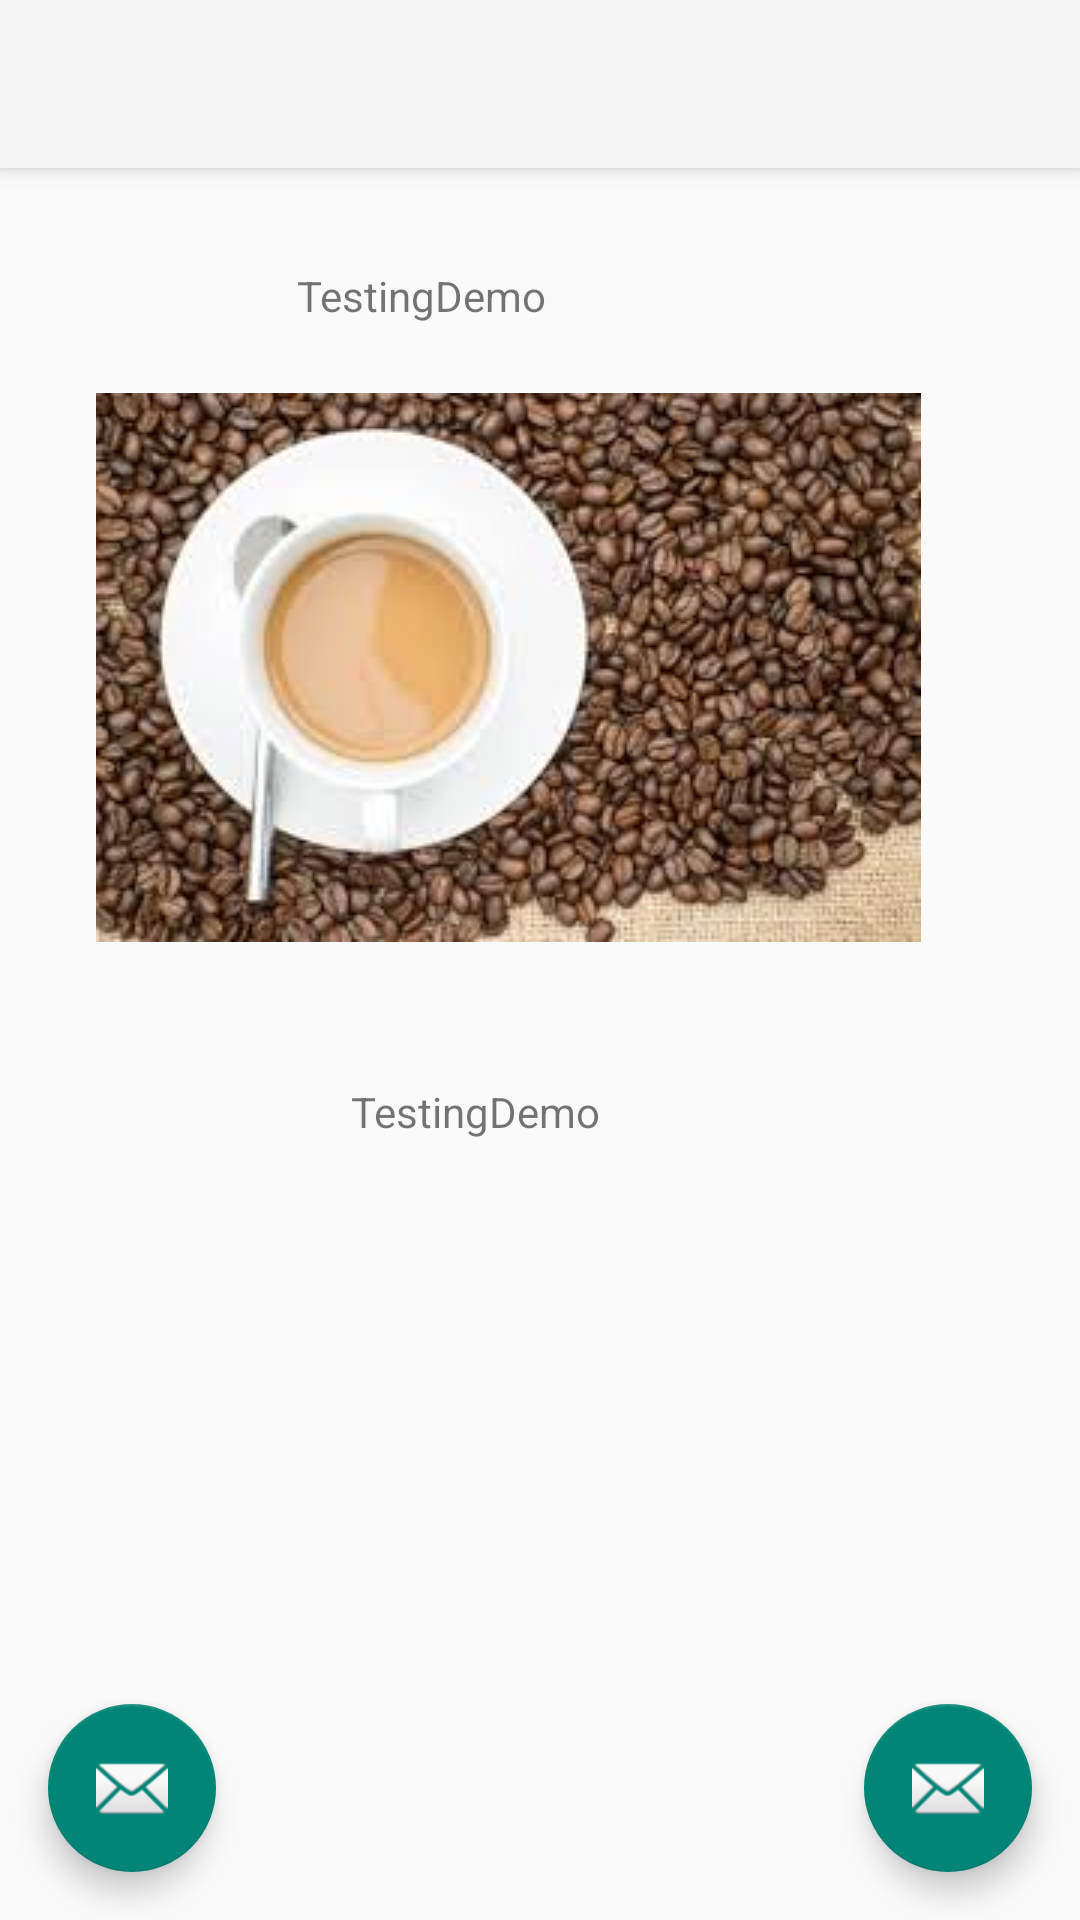

This screen was rendered from an Android layout file. Write that file and the resources it references.
<!-- AndroidManifest.xml: application theme AppTheme -->
<!-- res/layout/activity_coffee.xml -->
<?xml version="1.0" encoding="utf-8"?>
<androidx.coordinatorlayout.widget.CoordinatorLayout xmlns:android="http://schemas.android.com/apk/res/android"
  xmlns:app="http://schemas.android.com/apk/res-auto"
  xmlns:tools="http://schemas.android.com/tools"
  android:id="@+id/activity_coffee"
  android:layout_width="match_parent"
  android:layout_height="match_parent"
  tools:context=".coffee.CoffeeActivity">

  <com.google.android.material.appbar.AppBarLayout
    android:layout_width="match_parent"
    android:layout_height="wrap_content"
    android:theme="@style/AppTheme.AppBarOverlay">

    <androidx.appcompat.widget.Toolbar
      android:id="@+id/toolbar"
      android:layout_width="match_parent"
      android:layout_height="?attr/actionBarSize"
      android:background="?attr/colorPrimary"
      app:popupTheme="@style/AppTheme.PopupOverlay" />

  </com.google.android.material.appbar.AppBarLayout>

  <include layout="@layout/content_coffee" />

  <com.google.android.material.floatingactionbutton.FloatingActionButton
    android:id="@+id/fab"
    android:layout_width="wrap_content"
    android:layout_height="wrap_content"
    android:layout_gravity="bottom|end"
    android:layout_margin="@dimen/fab_margin"
    app:srcCompat="@android:drawable/ic_dialog_email" />

  <com.google.android.material.floatingactionbutton.FloatingActionButton
    android:id="@+id/fab1"
    android:layout_width="wrap_content"
    android:layout_height="wrap_content"
    android:layout_gravity="bottom|start"
    android:layout_margin="@dimen/fab_margin"
    app:srcCompat="@android:drawable/ic_dialog_email" />

</androidx.coordinatorlayout.widget.CoordinatorLayout>
<!-- res/layout/content_coffee.xml (included above) -->
<?xml version="1.0" encoding="utf-8"?>
<androidx.constraintlayout.widget.ConstraintLayout xmlns:android="http://schemas.android.com/apk/res/android"
  xmlns:app="http://schemas.android.com/apk/res-auto"
  xmlns:tools="http://schemas.android.com/tools"
  android:layout_width="match_parent"
  android:layout_height="match_parent"
  app:layout_behavior="@string/appbar_scrolling_view_behavior"
  tools:context=".coffee.CoffeeActivity"
  tools:showIn="@layout/activity_coffee">


  <androidx.appcompat.widget.AppCompatTextView
    android:id="@+id/titleText"
    android:layout_width="wrap_content"
    android:layout_height="wrap_content"
    android:layout_marginStart="67dp"
    android:layout_marginTop="33dp"
    android:gravity="center"
    android:text="@string/app_name"
    app:layout_constraintStart_toStartOf="@+id/imageView"
    app:layout_constraintTop_toTopOf="parent" />

  <androidx.appcompat.widget.AppCompatTextView
    android:id="@+id/descText"
    android:layout_width="wrap_content"
    android:layout_height="wrap_content"
    android:layout_marginTop="47dp"
    android:layout_marginEnd="160dp"
    android:gravity="center"
    android:text="@string/app_name"
    app:layout_constraintEnd_toEndOf="parent"
    app:layout_constraintTop_toBottomOf="@+id/imageView" />

  <ImageView
    android:id="@+id/imageView"
    android:layout_width="wrap_content"
    android:layout_height="wrap_content"
    android:layout_marginTop="23dp"
    android:layout_marginEnd="53dp"
    app:layout_constraintEnd_toEndOf="parent"
    app:layout_constraintTop_toBottomOf="@+id/titleText"
    app:srcCompat="@drawable/cof" />

</androidx.constraintlayout.widget.ConstraintLayout>
<!-- resources referenced by this layout -->
<resources>
  <dimen name="fab_margin">16dp</dimen>
  <!-- drawable cof: jpeg bitmap (drawable, 12904 bytes) -->
  <string name="app_name">TestingDemo</string>
  <style name="AppTheme.AppBarOverlay" parent="ThemeOverlay.AppCompat.Dark.ActionBar" />
  <style name="AppTheme.PopupOverlay" parent="ThemeOverlay.AppCompat.Light" />
  <style name="AppTheme" parent="Theme.AppCompat.Light.NoActionBar">
      
      
      
      
    </style>
</resources>
